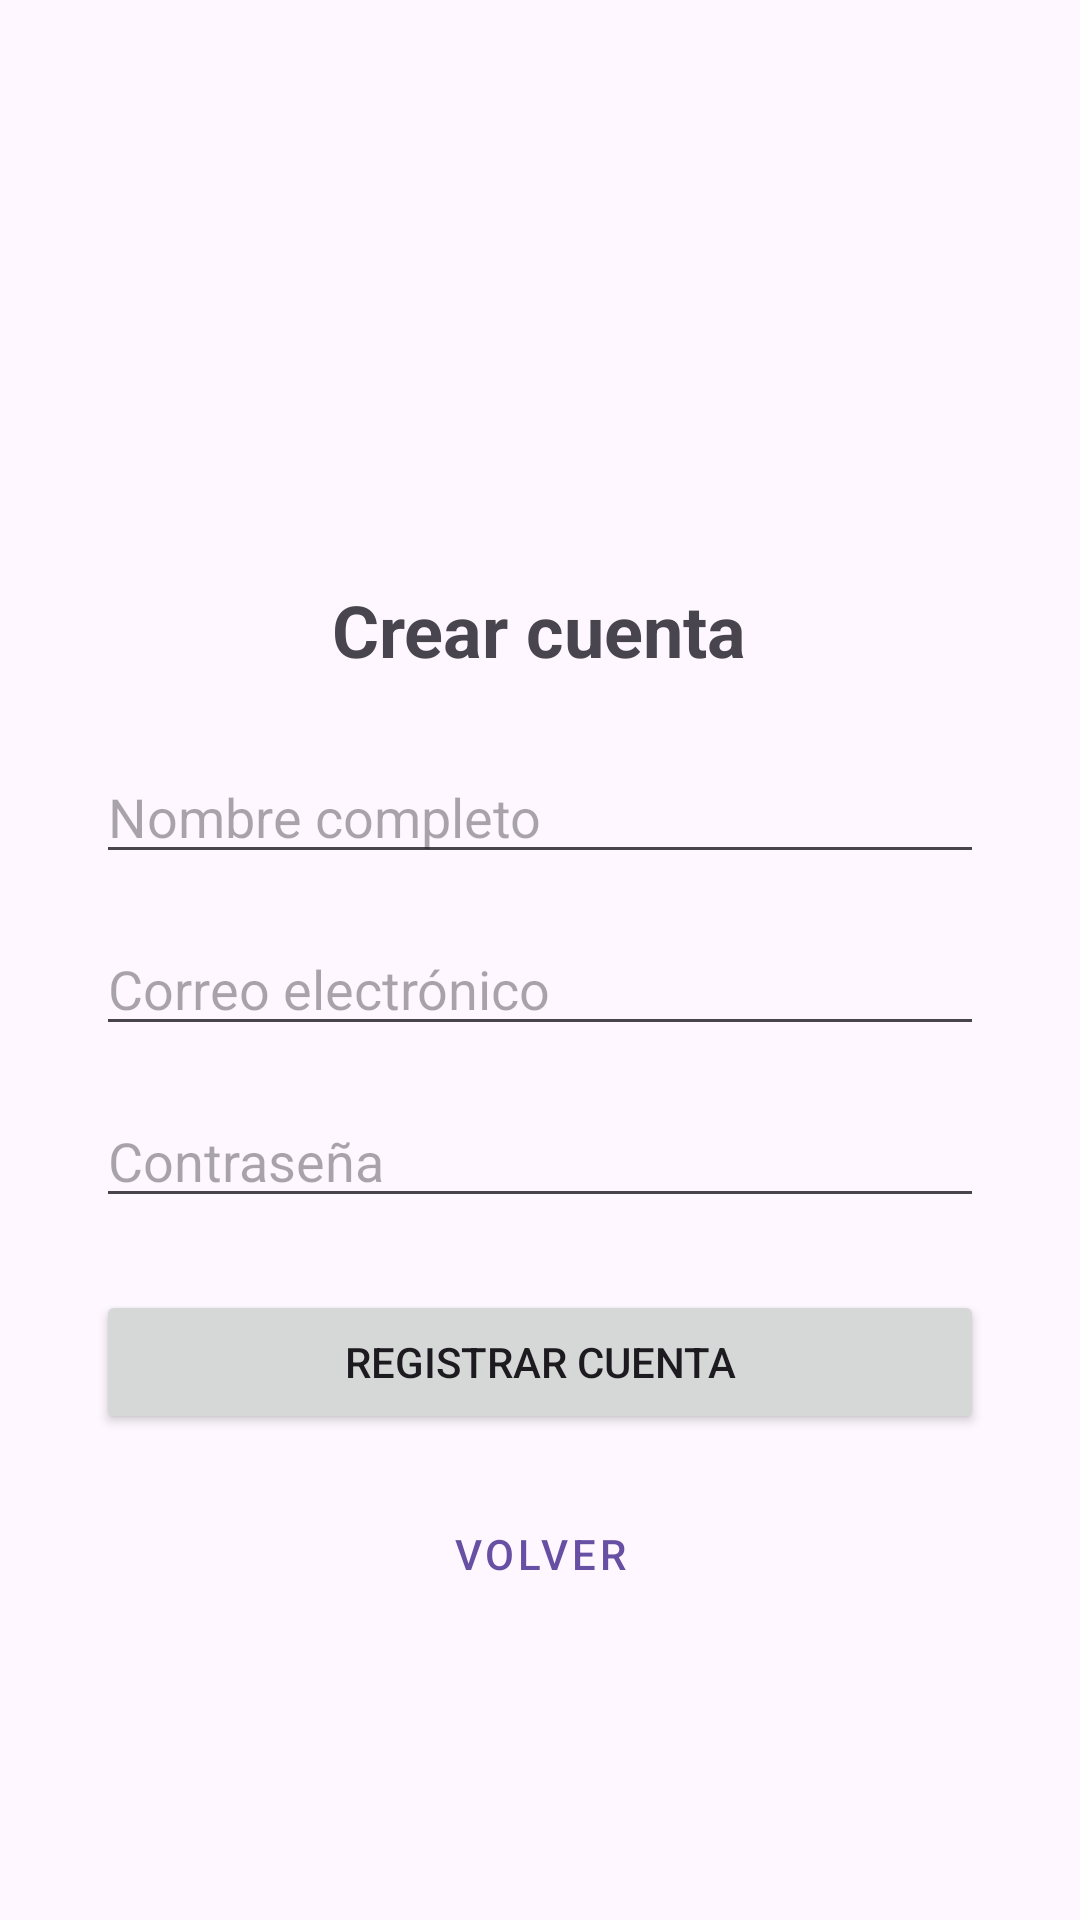

Reconstruct the res/layout file that produces this screen, plus the resources it refers to.
<!-- AndroidManifest.xml: application theme Theme.Eva2_pedroleiva_aplicacionyiot -->
<!-- res/layout/activity_registro.xml -->
<?xml version="1.0" encoding="utf-8"?>
<LinearLayout xmlns:android="http://schemas.android.com/apk/res/android"
    android:layout_width="match_parent"
    android:layout_height="match_parent"
    android:orientation="vertical"
    android:padding="32dp"
    android:gravity="center">

    <ImageView
        android:layout_width="80dp"
        android:layout_height="80dp"
        android:src="@drawable/anhadir_persona"
        android:contentDescription="Icono registro"
        android:layout_gravity="center"
        android:layout_marginBottom="16dp"/>

    <TextView
        android:layout_width="wrap_content"
        android:layout_height="wrap_content"
        android:text="Crear cuenta"
        android:textSize="24sp"
        android:textStyle="bold"
        android:layout_marginBottom="24dp"/>

    <EditText
        android:id="@+id/etNombreReg"
        android:layout_width="match_parent"
        android:layout_height="wrap_content"
        android:hint="Nombre completo"
        android:inputType="textPersonName"/>

    <EditText
        android:id="@+id/etEmailReg"
        android:layout_width="match_parent"
        android:layout_height="wrap_content"
        android:hint="Correo electrónico"
        android:inputType="textEmailAddress"
        android:layout_marginTop="16dp"/>

    <EditText
        android:id="@+id/etClaveReg"
        android:layout_width="match_parent"
        android:layout_height="wrap_content"
        android:hint="Contraseña"
        android:inputType="textPassword"
        android:layout_marginTop="16dp"/>

    <Button
        android:id="@+id/btnRegistrar"
        android:layout_width="match_parent"
        android:layout_height="wrap_content"
        android:text="Registrar cuenta"
        android:layout_marginTop="24dp"/>

    <Button
        android:id="@+id/btnVolverReg"
        android:layout_width="match_parent"
        android:layout_height="wrap_content"
        android:text="Volver"
        android:layout_marginTop="16dp"
        style="@style/Widget.MaterialComponents.Button.TextButton"/>

</LinearLayout>
<!-- resources referenced by this layout -->
<resources>
  <style name="Theme.Eva2_pedroleiva_aplicacionyiot" parent="Base.Theme.Eva2_pedroleiva_aplicacionyiot" />
  <style name="Base.Theme.Eva2_pedroleiva_aplicacionyiot" parent="Theme.Material3.DayNight.NoActionBar">
          
          
      </style>
</resources>
